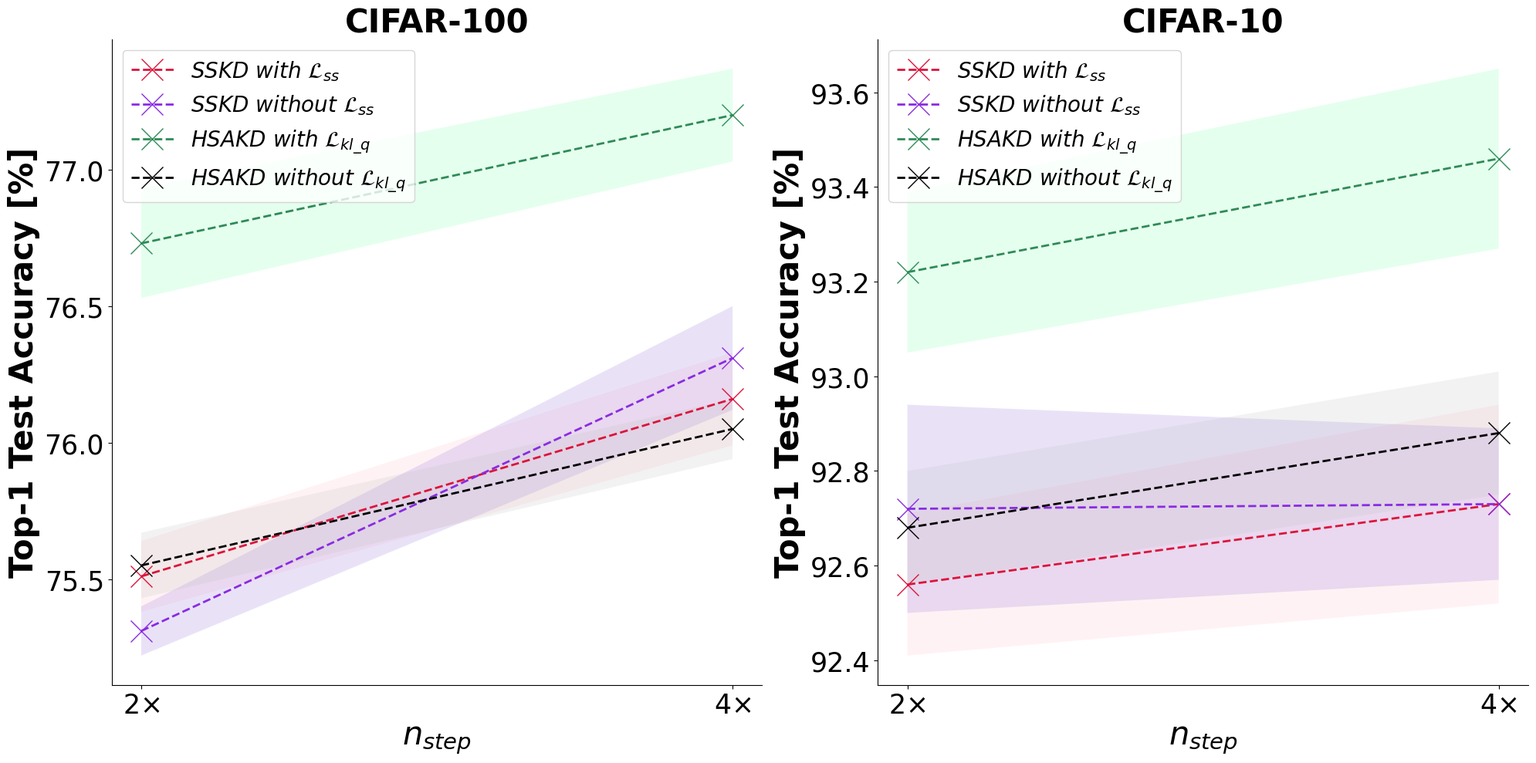

The matplotlib source for this figure:
import argparse
import os

import matplotlib.pyplot as plt
import seaborn as sns

colors = ['#8ECFC9', '#FFBE7A', '#FA7F6F', '#82B0D2', '#9394E7', '#D76364', '#54B345', '#05B9E2']
val_performance_dict = dict()
C10_LOG = [[76.16, 0.17],
           [76.31, 0.19],
           [75.51, 0.13],
           [75.31, 0.09],
           [77.20, 0.17],
           [76.05, 0.11],
           [76.73, 0.20],
           [75.55, 0.12]]

C100_LOG = [[92.73, 0.21],
            [92.73, 0.16],
            [92.56, 0.15],
            [92.72, 0.22],
            [93.46, 0.19],
            [92.88, 0.13],
            [93.22, 0.17],
            [92.68, 0.12]]

fig=plt.figure(figsize=(20,10))
plt.subplots_adjust(wspace=0.0)
tag=1
for name,LOG in zip(["CIFAR-100","CIFAR-10"],[C10_LOG,C100_LOG]):
    ax=fig.add_subplot(1,2,tag)
    tag+=1
    xs=[r"2$\times$",r"4$\times$"]
    SSKD_WITHSS=[LOG[2],LOG[0]]
    SSKD_WITHOUTSS=[LOG[3],LOG[1]]
    HSAKD_WITHSS=[LOG[6],LOG[4]]
    HSAKD_WITHOUTSS=[LOG[7],LOG[5]]
    "============================"
    ax.fill_between(xs, [SSKD_WITHSS[0][0]-SSKD_WITHSS[0][1],SSKD_WITHSS[1][0]-SSKD_WITHSS[1][1]],
                        [SSKD_WITHSS[0][0]+SSKD_WITHSS[0][1],SSKD_WITHSS[1][0]+SSKD_WITHSS[1][1]],
                     where=[i < j for i, j in zip([SSKD_WITHSS[0][0]-SSKD_WITHSS[0][1],SSKD_WITHSS[1][0]-SSKD_WITHSS[1][1]],
                                                  [SSKD_WITHSS[0][0]+SSKD_WITHSS[0][1],SSKD_WITHSS[1][0]+SSKD_WITHSS[1][1]])], alpha=0.2,
                     interpolate=True, facecolor="#FFC0CB")
    ax.plot(xs, [SSKD_WITHSS[0][0],SSKD_WITHSS[1][0]],"x--", markersize=20,label=r'${}$'.format("SSKD\ with\ \mathcal{L}_{ss}"), color="#DC143C", linewidth=2)
    "============================"
    ax.fill_between(xs, [SSKD_WITHOUTSS[0][0]-SSKD_WITHOUTSS[0][1],SSKD_WITHOUTSS[1][0]-SSKD_WITHOUTSS[1][1]],
                        [SSKD_WITHOUTSS[0][0]+SSKD_WITHOUTSS[0][1],SSKD_WITHOUTSS[1][0]+SSKD_WITHOUTSS[1][1]],
                     where=[i < j for i, j in zip([SSKD_WITHOUTSS[0][0]-SSKD_WITHOUTSS[0][1],SSKD_WITHOUTSS[1][0]-SSKD_WITHOUTSS[1][1]],
                                                  [SSKD_WITHOUTSS[0][0]+SSKD_WITHOUTSS[0][1],SSKD_WITHOUTSS[1][0]+SSKD_WITHOUTSS[1][1]])], alpha=0.2,
                     interpolate=True, facecolor="#9370DB")
    ax.plot(xs, [SSKD_WITHOUTSS[0][0],SSKD_WITHOUTSS[1][0]],"x--",markersize=20, label=r'${}$'.format("SSKD\ without\ \mathcal{L}_{ss}"), color="#8A2BE2", linewidth=2)
    "============================="
    ax.fill_between(xs, [HSAKD_WITHSS[0][0]-HSAKD_WITHSS[0][1],HSAKD_WITHSS[1][0]-HSAKD_WITHSS[1][1]],
                        [HSAKD_WITHSS[0][0]+HSAKD_WITHSS[0][1],HSAKD_WITHSS[1][0]+HSAKD_WITHSS[1][1]],
                     where=[i < j for i, j in zip([HSAKD_WITHSS[0][0]-HSAKD_WITHSS[0][1],HSAKD_WITHSS[1][0]-HSAKD_WITHSS[1][1]],
                                                  [HSAKD_WITHSS[0][0]+HSAKD_WITHSS[0][1],HSAKD_WITHSS[1][0]+HSAKD_WITHSS[1][1]])], alpha=0.2,
                     interpolate=True, facecolor="#7FFFAA")
    ax.plot(xs, [HSAKD_WITHSS[0][0],HSAKD_WITHSS[1][0]],"x--", markersize=20,label=r'${}$'.format("HSAKD\ with\ \mathcal{L}_{kl\_q}"), color="#2E8B57", linewidth=2)
    "============================"
    ax.fill_between(xs, [HSAKD_WITHOUTSS[0][0]-HSAKD_WITHOUTSS[0][1],HSAKD_WITHOUTSS[1][0]-HSAKD_WITHOUTSS[1][1]],
                        [HSAKD_WITHOUTSS[0][0]+HSAKD_WITHOUTSS[0][1],HSAKD_WITHOUTSS[1][0]+HSAKD_WITHOUTSS[1][1]],
                     where=[i < j for i, j in zip([HSAKD_WITHOUTSS[0][0]-HSAKD_WITHOUTSS[0][1],HSAKD_WITHOUTSS[1][0]-HSAKD_WITHOUTSS[1][1]],
                                                  [HSAKD_WITHOUTSS[0][0]+HSAKD_WITHOUTSS[0][1],HSAKD_WITHOUTSS[1][0]+HSAKD_WITHOUTSS[1][1]])], alpha=0.2,
                     interpolate=True, facecolor="#C0C0C0")
    ax.plot(xs, [HSAKD_WITHOUTSS[0][0],HSAKD_WITHOUTSS[1][0]],"x--",markersize=20, label=r'${}$'.format("HSAKD\ without\ \mathcal{L}_{kl\_q}"), color="#000000", linewidth=2)
    "============================="
    font1 = {'family':"Times New Roman",
             'weight': 'bold',
             'style': 'normal',
             'size': 30,
             }
    plt.tick_params(labelsize=25)
    labels = ax.get_xticklabels() + ax.get_yticklabels()
    [label.set_fontname('Times New Roman') for label in labels]
    [label.set_fontstyle('normal') for label in labels]
    ax.patch.set_facecolor("white")
    ax.spines['bottom'].set_visible(True)
    ax.spines['left'].set_visible(True)
    ax.spines['top'].set_visible(False)
    ax.spines['right'].set_visible(False)
    ax.set_facecolor('white')
    ax.set_title(name,font1)
    ax.legend(loc=2,fontsize=20)
    plt.xlabel('$n_{step}$',font1)
    plt.ylabel('Top-1 Test Accuracy [%]',font1)
# plt.xlim(80, 188)
# plt.ylim(82, 93)
plt.tight_layout()
plt.savefig("./graph1.png")
